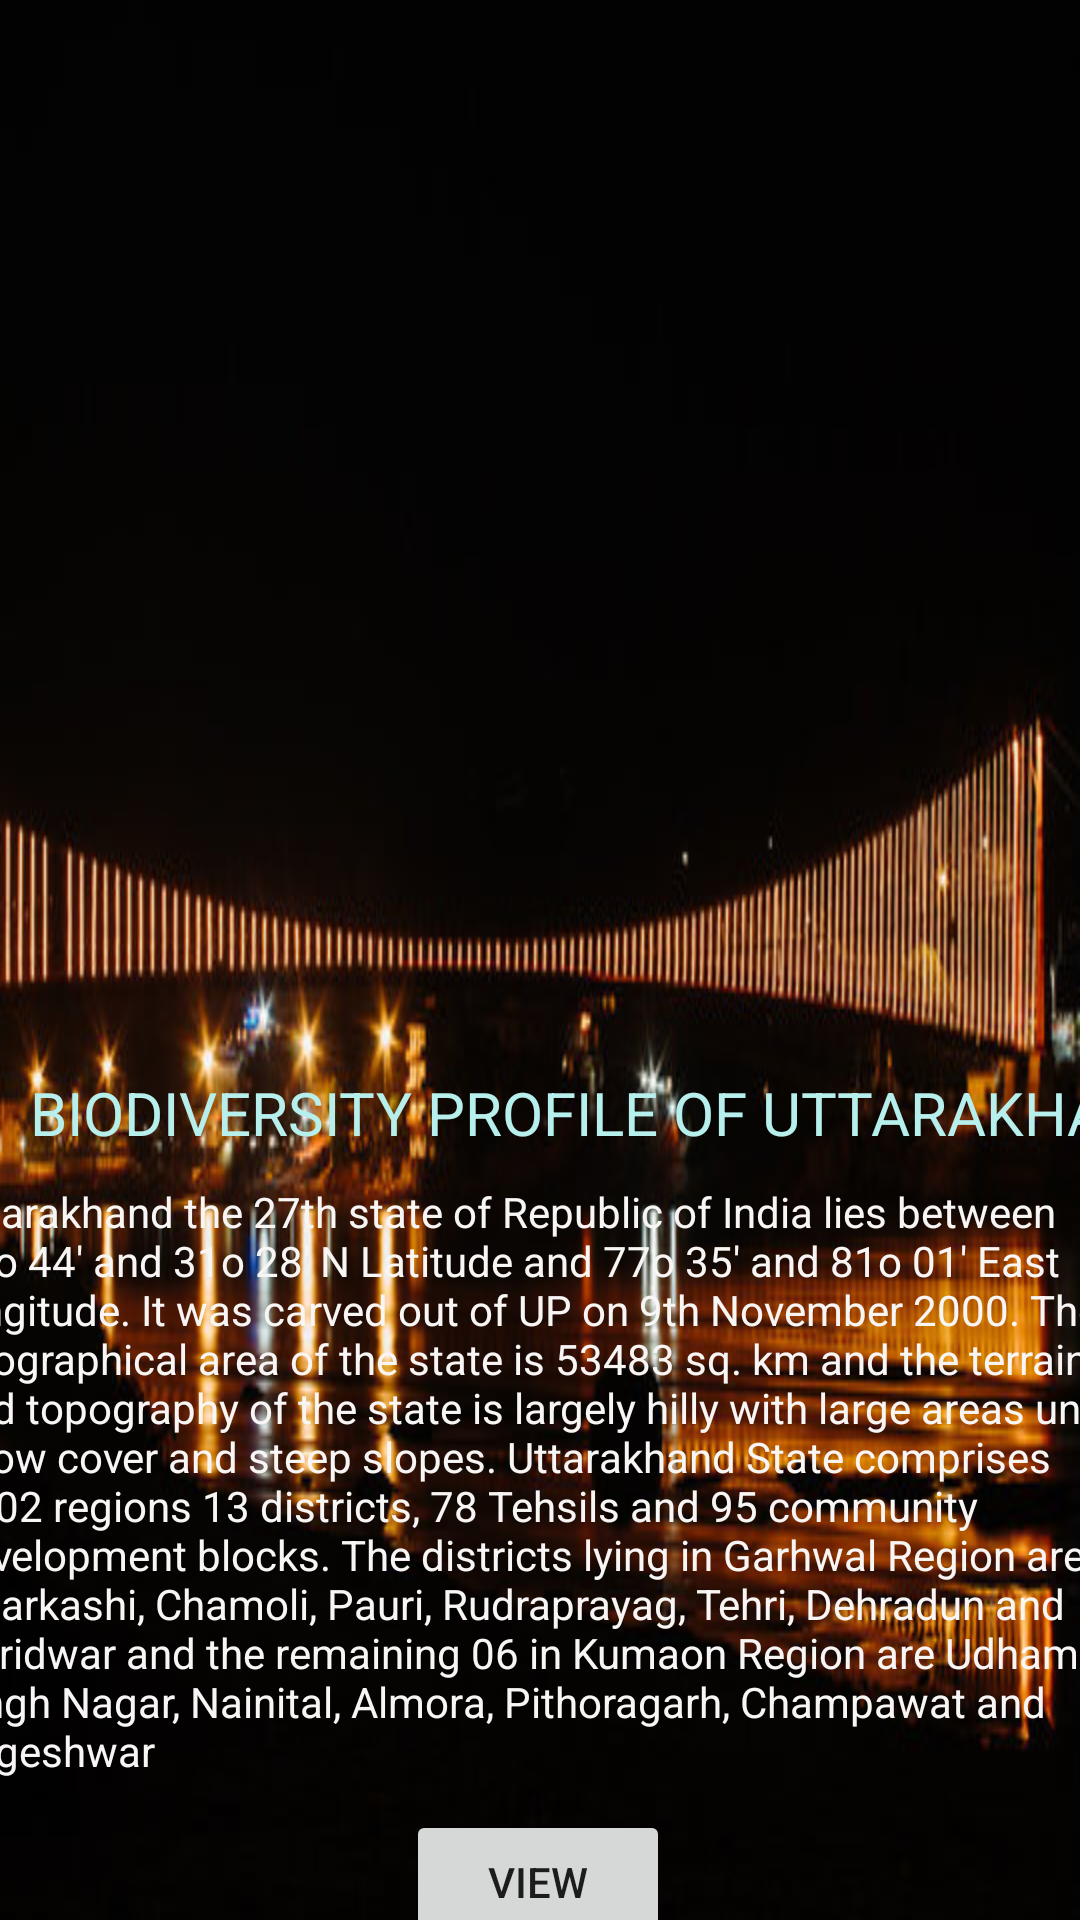

Write the Android layout XML for this screen, with the resource values it uses.
<!-- AndroidManifest.xml: application theme Theme.BioDiversity -->
<!-- res/layout/activity_map.xml -->
<?xml version="1.0" encoding="utf-8"?>
<android.support.constraint.ConstraintLayout
    xmlns:android="http://schemas.android.com/apk/res/android"
    xmlns:app="http://schemas.android.com/apk/res-auto"
    xmlns:tools="http://schemas.android.com/tools"
    android:layout_width="match_parent"
    android:layout_height="match_parent"
    android:background="@drawable/pic3"
    tools:context=".map">

    <ImageView
        android:id="@+id/map"
        android:layout_width="413dp"
        android:layout_height="342dp"
        android:scaleType="fitXY"
        android:scrollbarAlwaysDrawHorizontalTrack="true"
        android:scrollbarAlwaysDrawVerticalTrack="false"
        app:layout_constraintBottom_toBottomOf="parent"
        app:layout_constraintEnd_toEndOf="parent"
        app:layout_constraintHorizontal_bias="0.666"
        app:layout_constraintStart_toStartOf="parent"
        app:layout_constraintTop_toTopOf="parent"
        app:layout_constraintVertical_bias="0.0"
        app:srcCompat="@drawable/uttarakhand" />

    <TextView
        android:id="@+id/textView"
        android:layout_width="412dp"
        android:layout_height="37dp"
        android:text="  Biodiversity Profile of Uttarakhand"
        android:textAllCaps="true"
        android:textColor="#B7EFED"
        android:textSize="20sp"
        app:layout_constraintBottom_toBottomOf="parent"
        app:layout_constraintEnd_toEndOf="parent"
        app:layout_constraintHorizontal_bias="0.0"
        app:layout_constraintStart_toStartOf="parent"
        app:layout_constraintTop_toBottomOf="@+id/map"
        app:layout_constraintVertical_bias="0.059" />

    <TextView
        android:id="@+id/textView2"
        android:layout_width="402dp"
        android:layout_height="233dp"
        android:text="Uttarakhand the 27th state of Republic of India lies between 28o 44' and 31o 28' N Latitude and 77o 35' and 81o 01' East longitude. It was carved out of UP on 9th November 2000. The geographical area of the state is 53483 sq. km and the terrain and topography of the state is largely hilly with large areas under snow cover and steep slopes. Uttarakhand State comprises of 02 regions 13 districts, 78 Tehsils and 95 community development blocks. The districts lying in Garhwal Region are Uttarkashi, Chamoli, Pauri, Rudraprayag, Tehri, Dehradun and Haridwar and the remaining 06 in Kumaon Region are Udham Singh Nagar, Nainital, Almora, Pithoragarh, Champawat and Bageshwar"
        android:textColor="#F8F5F5"
        android:textSize="14sp"
        app:layout_constraintBottom_toBottomOf="parent"
        app:layout_constraintEnd_toEndOf="parent"
        app:layout_constraintHorizontal_bias="0.444"
        app:layout_constraintStart_toStartOf="parent"
        app:layout_constraintTop_toBottomOf="@+id/textView"
        app:layout_constraintVertical_bias="0.0" />

    <Button
        android:id="@+id/button2"
        android:layout_width="wrap_content"
        android:layout_height="wrap_content"
        android:text="view"
        app:layout_constraintBottom_toBottomOf="parent"
        app:layout_constraintEnd_toEndOf="parent"
        app:layout_constraintHorizontal_bias="0.498"
        app:layout_constraintStart_toStartOf="parent"
        app:layout_constraintTop_toBottomOf="@+id/textView2"
        app:layout_constraintVertical_bias="0.68" />

</android.support.constraint.ConstraintLayout>
<!-- resources referenced by this layout -->
<resources>
  <!-- drawable pic3: jpg bitmap (drawable, 39357 bytes) -->
  <style name="Theme.BioDiversity" parent="Theme.AppCompat.Light.NoActionBar">
          
          <item name="colorPrimary">@color/purple_500</item>
          <item name="colorPrimaryDark">@color/purple_700</item>
          <item name="colorAccent">@color/teal_200</item>
          
      </style>
  <!-- not gathered from this repository: default colours our renderer supplied (Android Studio template values) -->
  <color name="purple_500">#FF6200EE</color>
  <color name="purple_700">#FF3700B3</color>
  <color name="teal_200">#FF03DAC5</color>
</resources>
